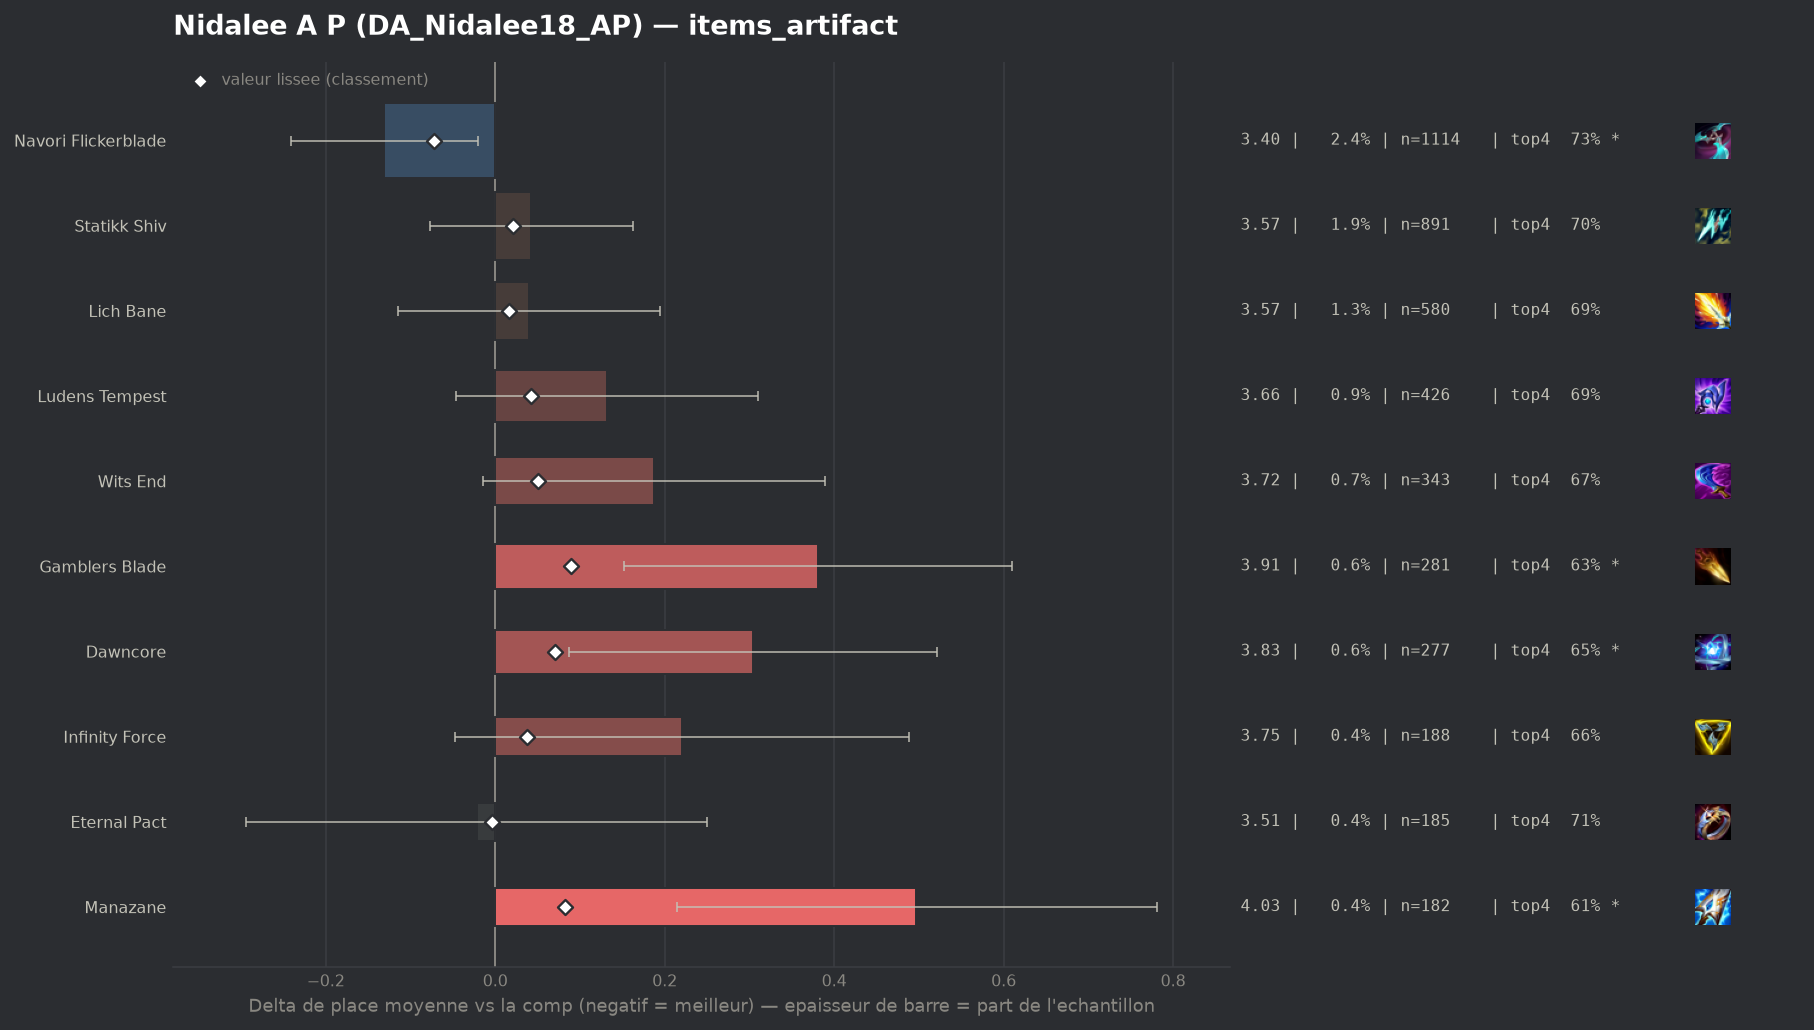

Values plotted in this chart, from the file beside it:
group, label, n, share, avg_place, shrunk_avg, score, d_avg, d_avg_pess, impact, d_top4, win, top2, top4, sd, z, p, significant
populaire, Navori Flickerblade, 1114, 0.02422, 3.399, 3.459, -0.072, -0.131, -0.02, 0.0017, 0.0189, 0.158, 0.3896, 0.7262, 1.858, -2.32, 0.02029, True
populaire, Eternal Pact, 185, 0.004023, 3.508, 3.527, -0.004, -0.022, 0.0, 0.0, 0.0008, 0.1568, 0.3568, 0.7081, 1.883, -0.16, 0.8734, False
, Seekers Armguard, 171, 0.003718, 3.602, 3.542, 0.011, 0.072, 0.0, -0.0, -0.0523, 0.1579, 0.3801, 0.655, 1.942, 0.48, 0.6278, False
populaire, Lich Bane, 580, 0.01261, 3.571, 3.546, 0.016, 0.04, 0.0, -0.0002, -0.0125, 0.1328, 0.3552, 0.6948, 1.893, 0.51, 0.6087, False
, Hellfire Hatchet, 45, 0.0009785, 3.978, 3.551, 0.021, 0.448, 0.0, -0.0, -0.0851, 0.1111, 0.2444, 0.6222, 1.961, 1.53, 0.1258, False
populaire, Statikk Shiv, 891, 0.01937, 3.572, 3.551, 0.021, 0.042, 0.0, -0.0004, -0.0025, 0.1201, 0.3311, 0.7048, 1.802, 0.69, 0.4891, False
, Zhonyas Paradox, 74, 0.001609, 3.811, 3.551, 0.021, 0.281, 0.0, -0.0, -0.0587, 0.1486, 0.3378, 0.6486, 2.173, 1.11, 0.2669, False
, Artifact Talisman Of Ascension, 44, 0.0009567, 4.114, 3.557, 0.027, 0.583, 0.022, -0.0, -0.1391, 0.0909, 0.25, 0.5682, 1.898, 2.04, 0.0415, True
populaire, Infinity Force, 188, 0.004088, 3.75, 3.568, 0.037, 0.22, 0.0, -0.0002, -0.0424, 0.1223, 0.2926, 0.6649, 1.873, 1.61, 0.1083, False
, Blighting Jewel, 81, 0.001761, 4.025, 3.57, 0.04, 0.494, 0.067, -0.0001, -0.09, 0.037, 0.3086, 0.6173, 1.962, 2.27, 0.02346, True
populaire, Ludens Tempest, 426, 0.009263, 3.662, 3.572, 0.042, 0.132, 0.0, -0.0004, -0.0125, 0.1315, 0.3005, 0.6948, 1.869, 1.45, 0.1474, False
, Fishbones, 76, 0.001652, 4.158, 3.578, 0.048, 0.628, 0.193, -0.0001, -0.0757, 0.0789, 0.2237, 0.6316, 1.933, 2.83, 0.00468, True
, Gold Collector, 91, 0.001979, 4.088, 3.58, 0.05, 0.558, 0.162, -0.0001, -0.1139, 0.0989, 0.2088, 0.5934, 1.925, 2.76, 0.00577, True
populaire, Wits End, 343, 0.007458, 3.717, 3.581, 0.051, 0.187, 0.0, -0.0004, -0.0368, 0.1108, 0.3178, 0.6706, 1.906, 1.81, 0.07016, False
, Mittens, 146, 0.003175, 3.952, 3.588, 0.058, 0.422, 0.141, -0.0002, -0.1251, 0.0753, 0.2534, 0.5822, 1.729, 2.94, 0.00326, True
populaire, Dawncore, 277, 0.006023, 3.834, 3.601, 0.07, 0.304, 0.087, -0.0004, -0.0575, 0.0975, 0.2599, 0.6498, 1.837, 2.74, 0.00607, True
, Rapid Fire Cannon, 171, 0.003718, 3.982, 3.601, 0.071, 0.452, 0.161, -0.0003, -0.1167, 0.0994, 0.2807, 0.5906, 1.939, 3.04, 0.00233, True
populaire, Manazane, 182, 0.003957, 4.027, 3.612, 0.082, 0.497, 0.214, -0.0003, -0.0974, 0.1044, 0.2418, 0.6099, 1.948, 3.44, 0.00059, True
populaire, Gamblers Blade, 281, 0.00611, 3.911, 3.619, 0.089, 0.381, 0.152, -0.0005, -0.0739, 0.1032, 0.2811, 0.6335, 1.952, 3.26, 0.00111, True
, Deaths Defiance, 97, 0.002109, 4.732, 3.645, 0.115, 1.202, 0.823, -0.0002, -0.2537, 0.0412, 0.1649, 0.4536, 1.902, 6.22, 0.0, True
